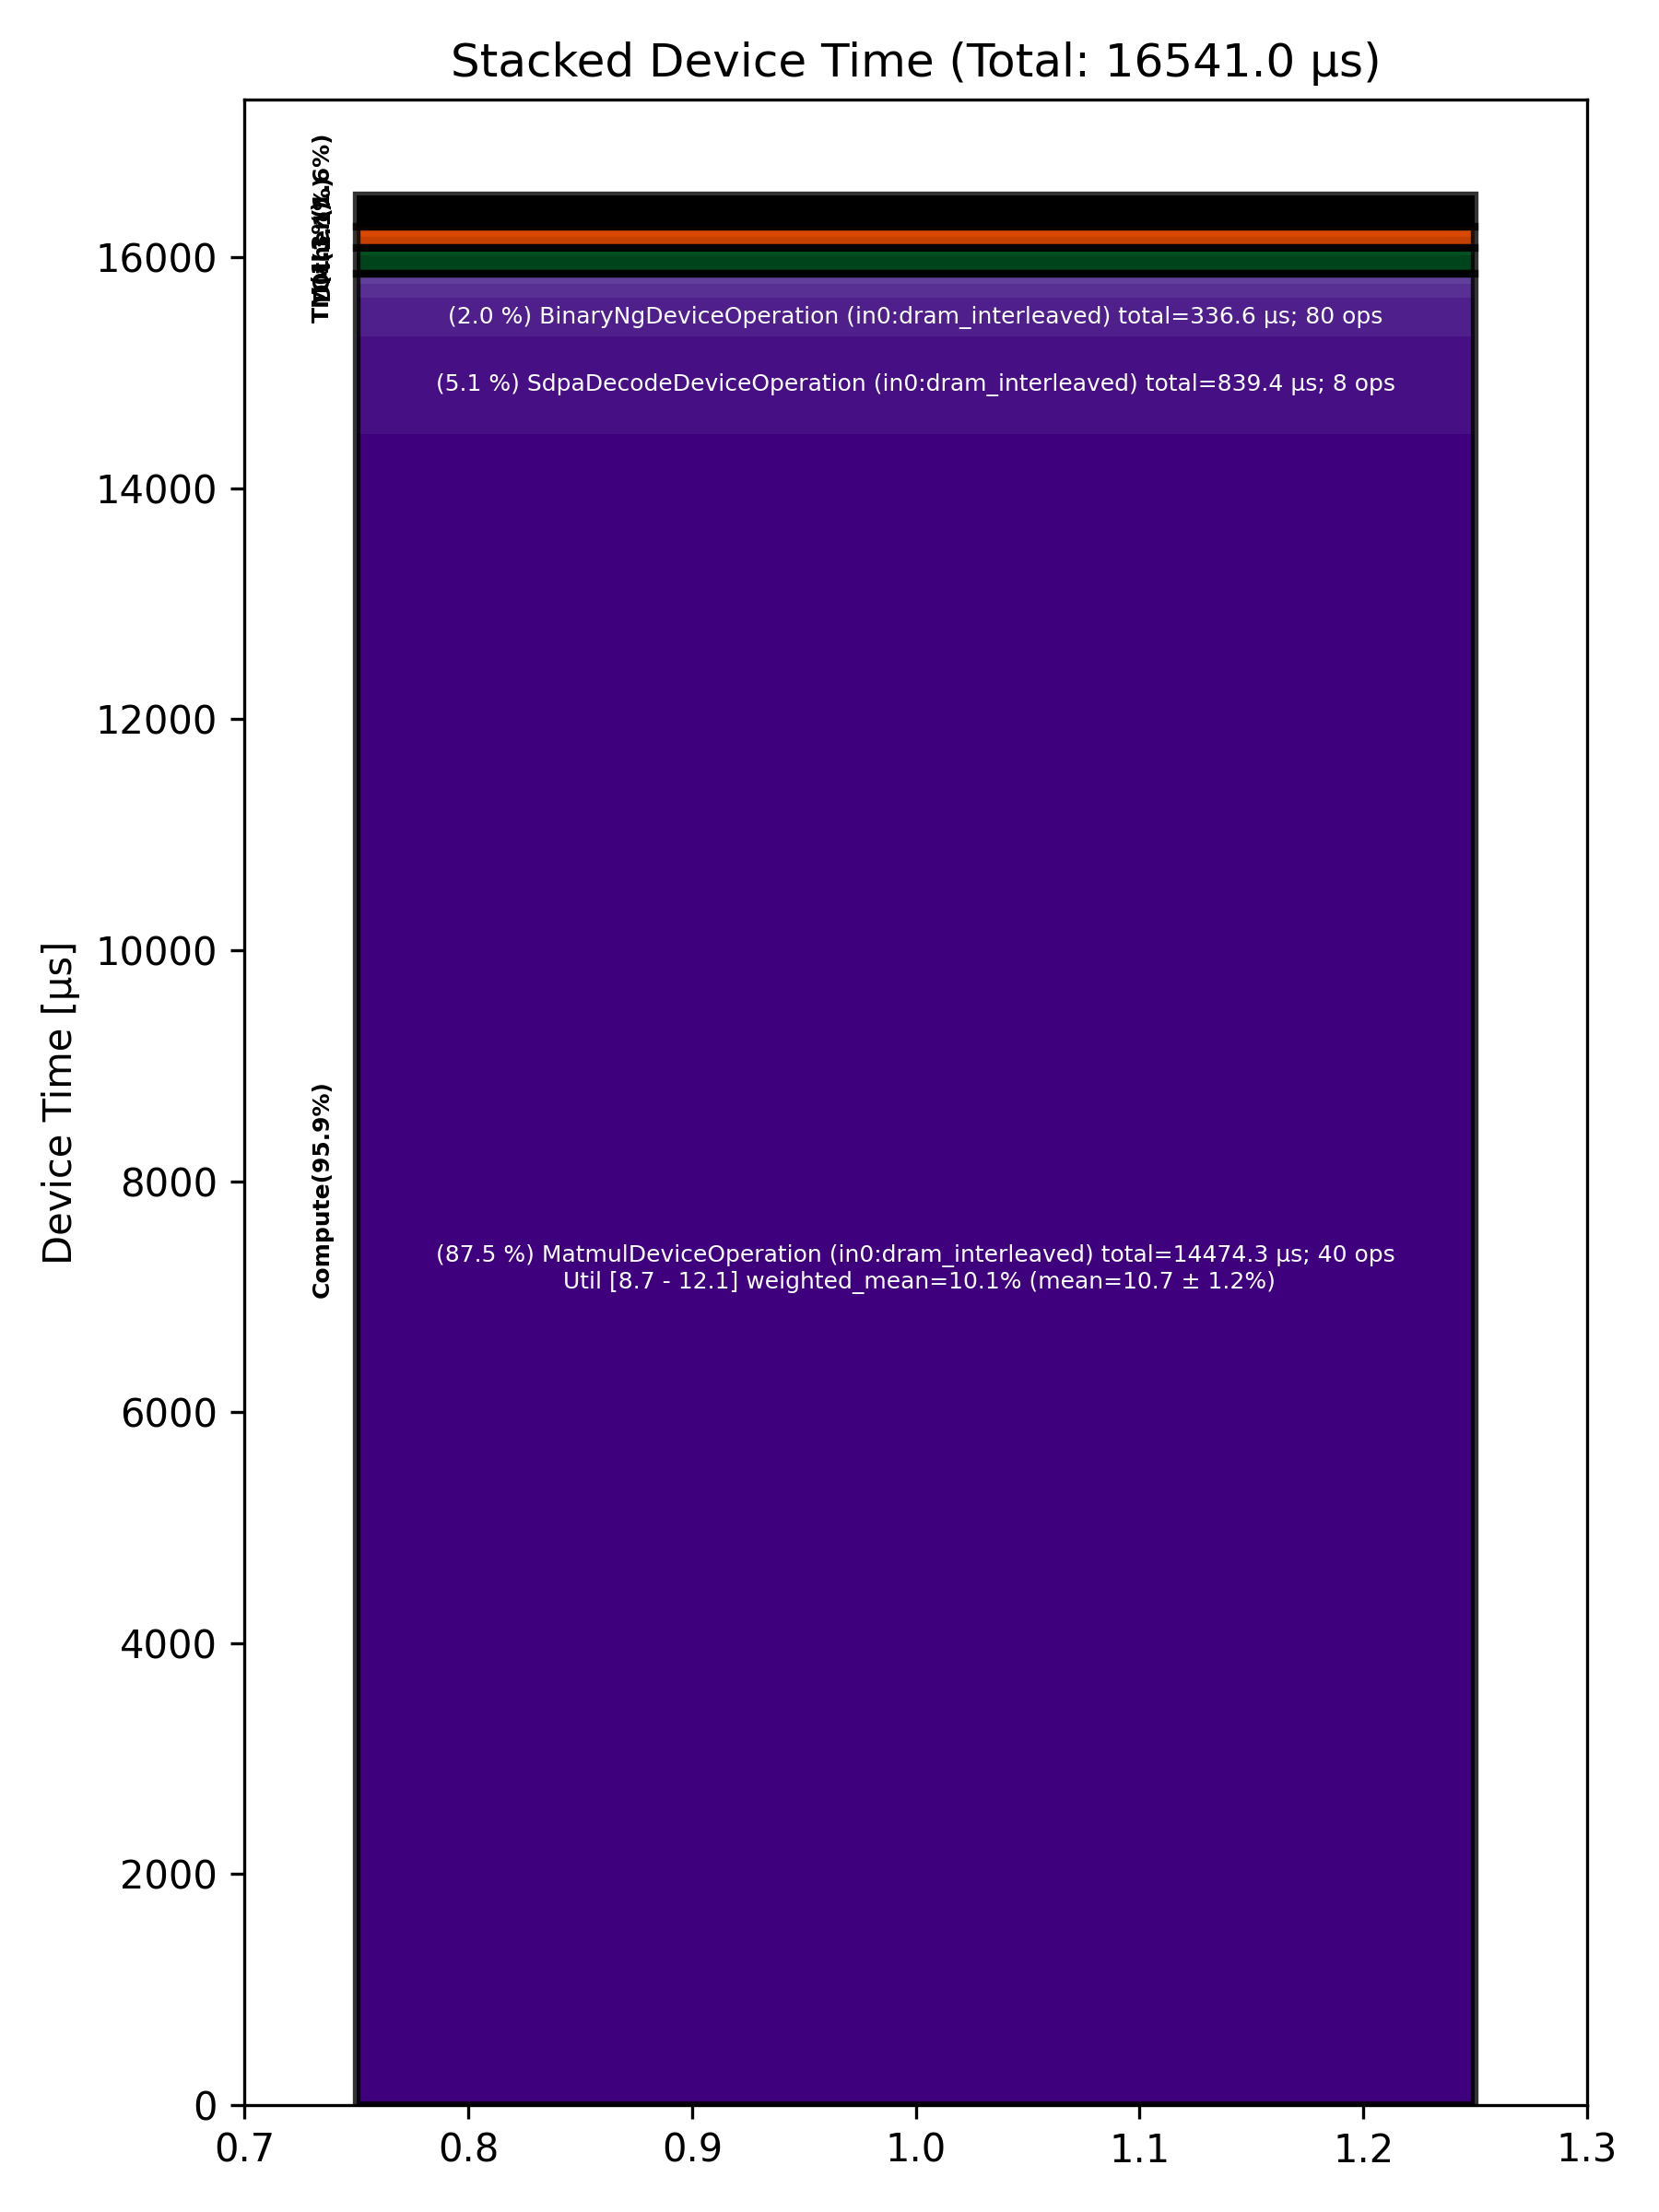

The table this chart was drawn from, first rows:
Total % [%], Op Code, Device Time Sum [μs], Op Count, Op Category, Min FLOPs [%], Max FLOPs [%], Mean FLOPs [%], Std FLOPs [%], Weighted Mean FLOPs [%]
87.51, MatmulDeviceOperation (in0:dram_interlea…, 14474, 40, Compute, 8.70, 12.06, 10.73, 1.18, 10.13
5.07, SdpaDecodeDeviceOperation (in0:dram_inte…, 839.4, 8, Compute, , , , , 
2.03, BinaryNgDeviceOperation (in0:dram_interl…, 336.6, 80, Compute, , , , , 
1.50, NLPCreateQKVHeadsDecodeDeviceOperation (…, 248.1, 8, Other, , , , , 
0.94, SliceDeviceOperation (in0:dram_interleav…, 155.6, 48, TM, , , , , 
0.72, LayerNormDeviceOperation (in0:width_shar…, 119.4, 16, Compute, , , , , 
0.58, PagedUpdateCacheDeviceOperation (in0:dra…, 96.38, 16, DM, , , , , 
0.55, LayerNormDeviceOperation (in0:dram_inter…, 90.47, 16, Compute, , , , , 
0.28, ShardedToInterleavedDeviceOperation (in0…, 45.99, 24, DM, , , , , 
0.21, InterleavedToShardedDeviceOperation (in0…, 35.56, 32, DM, , , , , 
0.16, ConcatDeviceOperation (in0:dram_interlea…, 26.57, 16, TM, , , , , 
0.14, SliceDeviceOperation (in0:width_sharded), 23.79, 8, TM, , , , , 
0.14, RotateHalfDeviceOperation (in0:dram_inte…, 22.98, 16, Other, , , , , 
0.09, NLPConcatHeadsDecodeDeviceOperation (in0…, 14.83, 8, TM, , , , , 
0.07, ShardedToInterleavedDeviceOperation (in0…, 10.91, 16, DM, , , , , 
